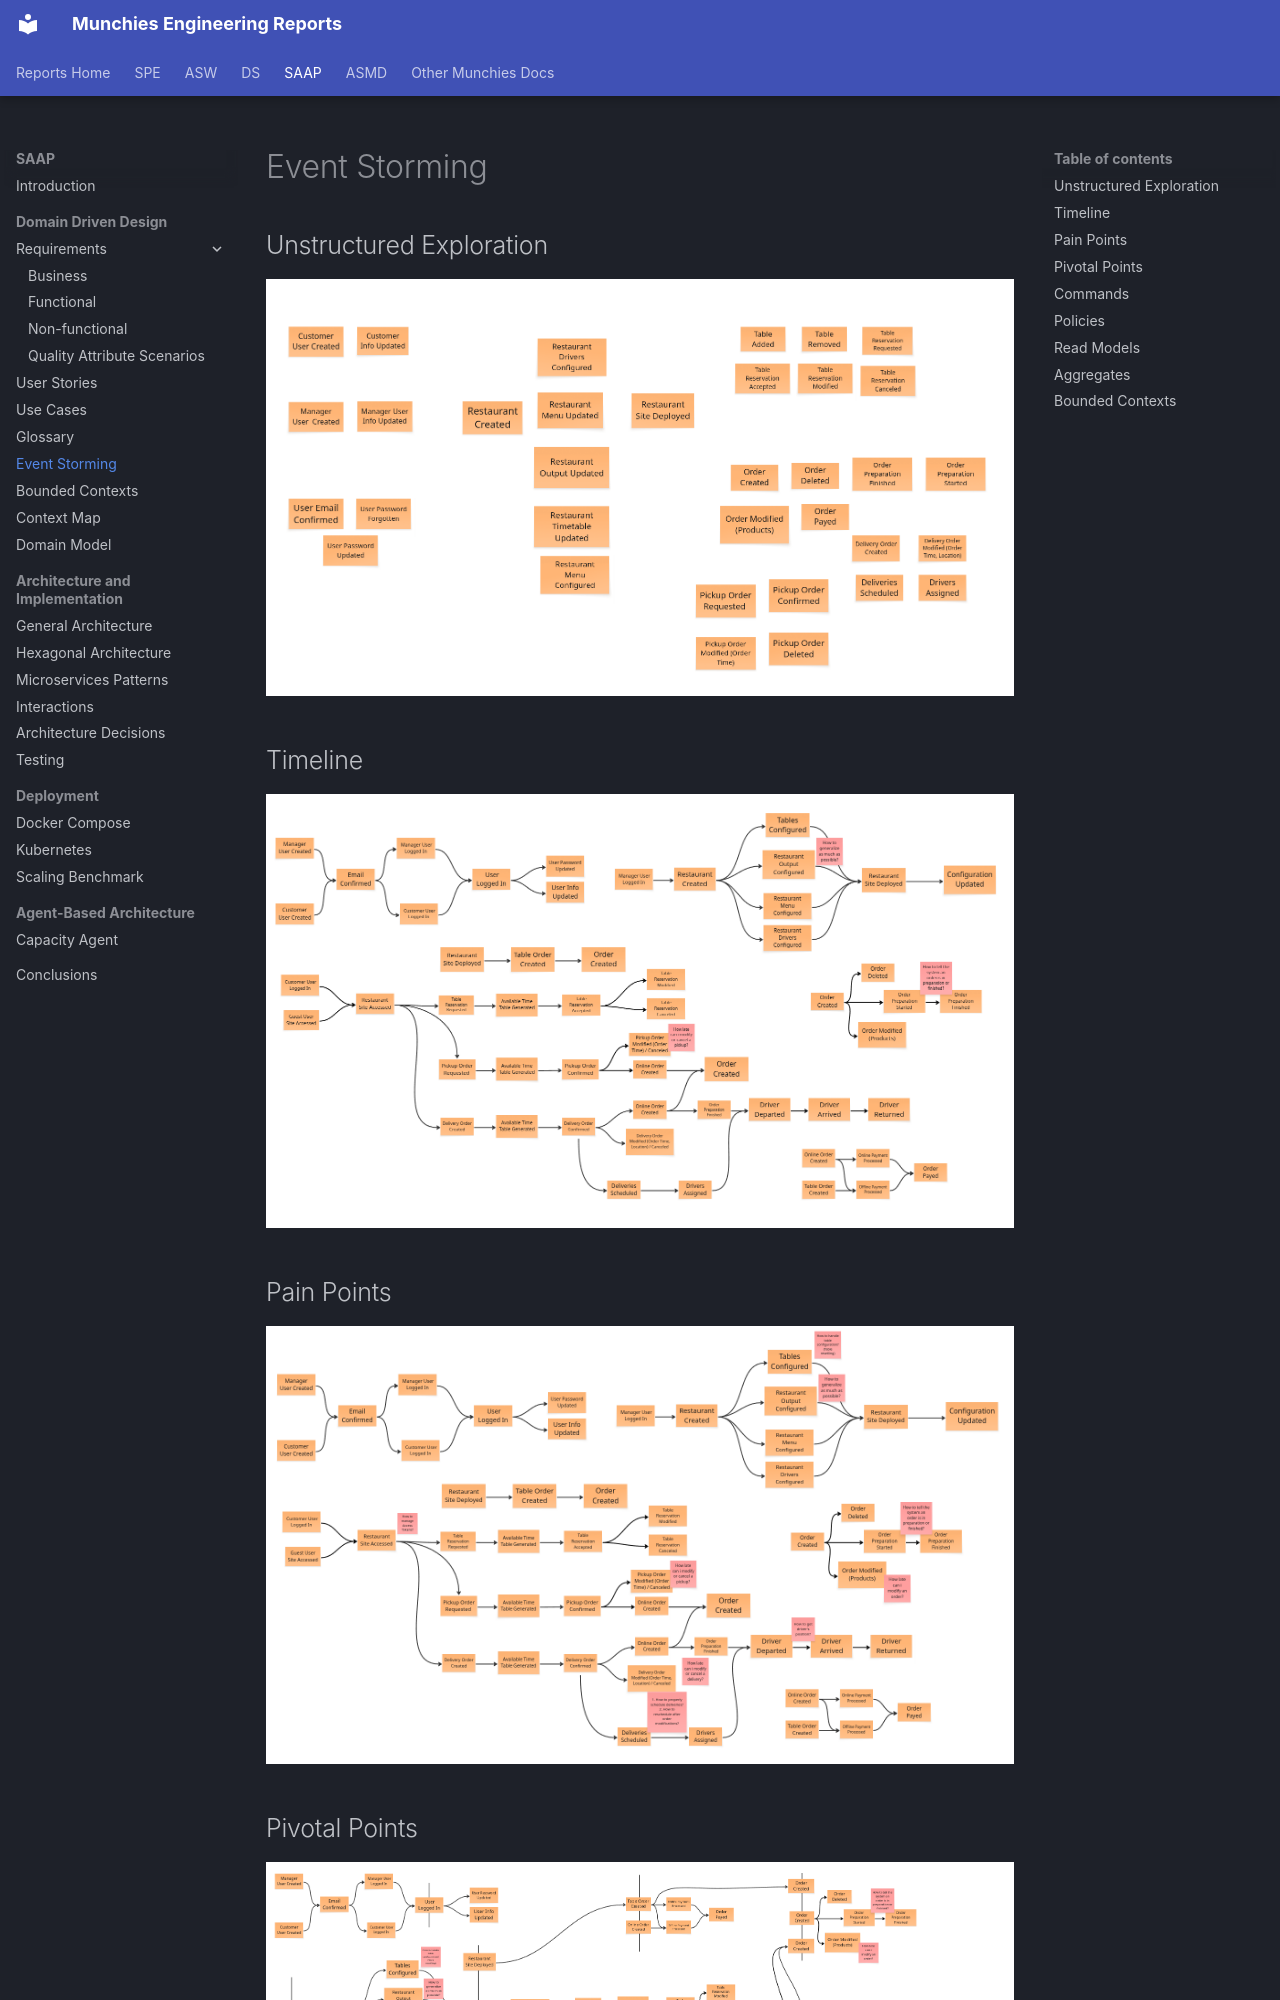

repository: Norby99/munchies · page: saap/01-Domain Driven Design/event-storming/index.html · generator: mkdocs

# Event Storming

## Unstructured Exploration

![Unstructured exploration](event-storming/unstructured-exploration.png)

## Timeline

![Timeline](event-storming/timeline.png)

## Pain Points

![Pain points](event-storming/pain-points.png)
